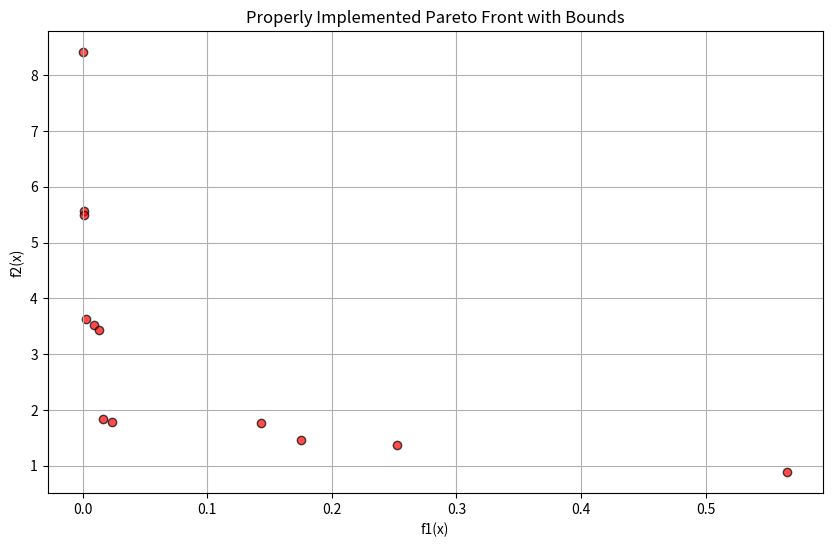

Python code for this plot:
import numpy as np
from scipy.optimize import minimize
import matplotlib.pyplot as plt
from itertools import combinations

class ADMMMultiObjectiveSolver:
    def __init__(self, objectives, gradients, bounds, z_star=None, 
                 rho=1.0, max_iter=200, tol=1e-6):
        """
        Properly initialized class with complete method definitions
        """
        self.objectives = objectives
        self.gradients = gradients
        self.bounds = bounds
        self.num_objs = len(objectives)
        self.rho = rho
        self.max_iter = max_iter
        self.tol = tol
        self.z_star = self._compute_ideal_point() if z_star is None else z_star

    def _compute_ideal_point(self):
        """Compute ideal point by minimizing each objective individually"""
        z_star = np.zeros(self.num_objs)
        for i in range(self.num_objs):
            res = minimize(
                fun=self.objectives[i],
                x0=np.array([(low+high)/2 for (low, high) in self.bounds]),
                method='L-BFGS-B',
                bounds=self.bounds
            )
            z_star[i] = res.fun
        return z_star

    def _create_x_update_functions(self, z, lambda_):
        """Properly create objective and gradient functions for x-update"""
        def objective(x):
            total = 0.0
            for i in range(self.num_objs):
                f_i = self.objectives[i](x)
                total += -lambda_[i] * f_i + (self.rho/2) * (f_i - z[i])**2
            return total
        
        def gradient(x):
            grad = np.zeros_like(x)
            for i in range(self.num_objs):
                f_i = self.objectives[i](x)
                grad_f = self.gradients[i](x)
                grad += (-lambda_[i] + self.rho*(f_i - z[i])) * grad_f
            return grad
        
        return objective, gradient

    def solve(self, weights, x_init=None):
        """Robust solving with proper function initialization"""
        if x_init is None:
            x_init = np.array([np.random.uniform(low, high) for (low, high) in self.bounds])
        
        x = x_init.copy()
        z = np.array([f(x) for f in self.objectives])
        lambda_ = np.zeros(self.num_objs)
        
        for _ in range(self.max_iter):
            # Create fresh functions each iteration to avoid closure issues
            obj_func, grad_func = self._create_x_update_functions(z, lambda_)
            
            # x-update with bounds
            res = minimize(
                fun=obj_func,
                x0=x,
                method='L-BFGS-B',
                jac=grad_func,
                bounds=self.bounds
            )
            x_new = res.x
            f_x_new = np.array([f(x_new) for f in self.objectives])
            
            # z-update with Tchebycheff projection
            z_unconstrained = f_x_new - lambda_/self.rho
            t = np.max(weights * (z_unconstrained - self.z_star))
            z_new = np.minimum(z_unconstrained, self.z_star + t/weights)
            
            # Dual update
            lambda_new = lambda_ + self.rho * (z_new - f_x_new)
            
            # Check convergence
            if np.linalg.norm(z_new - z) < self.tol:
                break
                
            x, z, lambda_ = x_new, z_new, lambda_new
            
        return {'x': x, 'objectives': f_x_new}

def generate_pareto_front(solver, num_points=50, trials=5):
    """Improved Pareto front generation with diversity maintenance"""
    pareto_points = []
    
    # Generate weights using simplex projection
    if solver.num_objs == 2:
        weights = np.array([[w, 1-w] for w in np.linspace(0.01, 0.99, num_points)])
    else:
        weights = np.random.dirichlet(np.ones(solver.num_objs), size=num_points)
    
    for w in weights:
        for _ in range(trials):
            result = solver.solve(w/np.sum(w))
            if result is not None:
                pareto_points.append(result['objectives'])
    
    # Fast non-dominated sort
    pareto_front = []
    for point in pareto_points:
        dominated = False
        for other in pareto_points:
            if np.all(other <= point) and np.any(other < point):
                dominated = True
                break
        if not dominated:
            pareto_front.append(point)
    
    return np.array(sorted(pareto_front, key=lambda x: x[0]))

# =============================================
# Test Case: Convex Problem with Bounds
# =============================================


def zdt2(n_vars=30):
    """Returns objectives and gradients for ZDT2 problem with n variables"""
    # Objective functions
    def f1(x):
        return x[0]
    
    def f2(x):
        g = 1 + 9/(n_vars-1) * np.sum(x[1:])
        return g * (1 - (x[0]/g)**2)
    
    # Gradients
    def grad_f1(x):
        grad = np.zeros(n_vars)
        grad[0] = 1.0
        return grad
    
    def grad_f2(x):
        grad = np.zeros(n_vars)
        g = 1 + 9/(n_vars-1) * np.sum(x[1:])
        dg_dxi = 9/(n_vars-1)  # Derivative of g w.r.t. any x[i] (i > 0)
        
        # df2/dx0
        grad[0] = -2*x[0]/g
        
        # df2/dx1...dxn (CORRECTED)
        for i in range(1, n_vars):
            grad[i] = (1 - (x[0]/g)**2) * dg_dxi + (2 * x[0]**2 / g**2) * dg_dxi  # Fixed denominator
        
        return grad
    
    return [f1, f2], [grad_f1, grad_f2]


if __name__ == "__main__":
    # Define objectives and gradients
    # objectives = [
    #     lambda x: 0.5*np.linalg.norm(x)**2,
    #     lambda x: 0.5*np.linalg.norm(x - 1)**2
    # ]
    # gradients = [
    #     lambda x: x,
    #     lambda x: x - 1
    # ]
    # bounds = [(-2, 2)]*4  # 4-dimensional problem
    n_vars = 4
    bounds = [(0, 1)] * n_vars
    
    # Get objectives and gradients
    objectives, gradients = zdt2(n_vars)
    # Initialize solver
    solver = ADMMMultiObjectiveSolver(
        objectives=objectives,
        gradients=gradients,
        bounds=bounds,
        rho=0.8,
        max_iter=1000
    )
    
    # Generate Pareto front
    pf = generate_pareto_front(solver, num_points=1000, trials=3)
    
    # Plot results
    plt.figure(figsize=(10, 6))
    plt.scatter(pf[:, 0], pf[:, 1], c='r', edgecolor='k', alpha=0.7)
    plt.xlabel("f1(x)"), plt.ylabel("f2(x)")
    plt.title("Properly Implemented Pareto Front with Bounds")
    plt.grid(True)
    plt.savefig('expt2.png')
    plt.show()